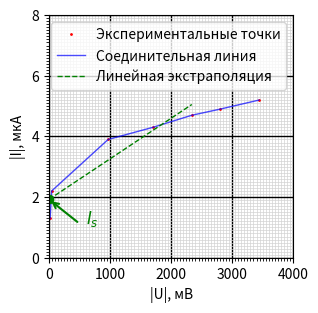

This figure's Python source:
import numpy as np
import matplotlib.pyplot as plt
from matplotlib.ticker import MultipleLocator, FixedLocator

# Данные для обратной ветви германиевого диода (модули)
U_ge_obr_mv = np.array([-18.4, -42.2, -968, -1700, -2340, -2800, -3440, -4280,
                        -5730, -8840, -7830, -8570, -9390, -11770, -13230])
I_ge_obr_mkA = np.array([-1.3, -2.2, -3.9, -4.3, -4.7, -4.9, -5.2, -5.6,
                         -6.2, -6.6, -7.0, -7.3, -7.6, -8.4, -8.9])

U_pos = -U_ge_obr_mv
I_pos = -I_ge_obr_mkA

# Ограничиваем диапазон, чтобы график имел размер 8x8 см при масштабе:
# 1 мм = 50 мВ по X, 1 мм = 0.1 мкА по Y
x_min, x_max = 0, 4000   # мВ → 80 мм = 8 см
y_min, y_max = 0, 8      # мкА → 80 мм = 8 см

# Размер в миллиметрах (он же диапазон, делённый на масштаб)
width_mm = (x_max - x_min) / 50   # 80 мм
height_mm = (y_max - y_min) / 0.1 # 80 мм

# Размер фигуры в дюймах (точно, без коэффициента)
fig_width = width_mm / 25.4   # 80 / 25.4 ≈ 3.15 дюйма
fig_height = height_mm / 25.4

fig, ax = plt.subplots(figsize=(fig_width, fig_height), dpi=300)
ax.set_xlim(x_min, x_max)
ax.set_ylim(y_min, y_max)

# Мелкие деления через 1 мм
ax.xaxis.set_minor_locator(MultipleLocator(50))    # 50 мВ = 1 мм
ax.yaxis.set_minor_locator(MultipleLocator(0.1))   # 0.1 мкА = 1 мм

# Крупные деления (подписанные) – через 1000 мВ по X и через 2 мкА по Y
x_ticks_major = [0, 1000, 2000, 3000, 4000]
y_ticks_major = [0, 2, 4, 6, 8]
ax.xaxis.set_major_locator(FixedLocator(x_ticks_major))
ax.yaxis.set_major_locator(FixedLocator(y_ticks_major))

# Сетка
ax.grid(True, which='minor', color='lightgray', linestyle='-', linewidth=0.5)
ax.grid(True, which='major', color='black', linestyle='-', linewidth=1)

# Подписи осей
ax.set_xlabel('|U|, мВ')
ax.set_ylabel('|I|, мкА')

# Отображаем только те точки, которые попадают в выбранный диапазон
mask = (U_pos <= x_max) & (I_pos <= y_max)
U_plot = U_pos[mask]
I_plot = I_pos[mask]

ax.plot(U_plot, I_plot, 'ro', markersize=1, label='Экспериментальные точки')
ax.plot(U_plot, I_plot, 'b-', linewidth=1, alpha=0.7, label='Соединительная линия')

# Определение Is по первым 5 точкам (все они влезают в диапазон)
coeffs = np.polyfit(U_pos[:5], I_pos[:5], 1)
I_s = coeffs[1]   # ток при U=0
U_line = np.linspace(0, U_pos[4], 20)
I_line = np.polyval(coeffs, U_line)
ax.plot(U_line, I_line, 'g--', linewidth=1, label='Линейная экстраполяция')
ax.plot(0, I_s, 'go', markersize=6)  # точка Is

# Стрелка и подпись Is (позиция подобрана под новый масштаб)
ax.annotate('', xy=(0, I_s), xytext=(500, I_s-0.8),
            arrowprops=dict(arrowstyle='->', color='green', lw=1.5))
ax.text(600, I_s-0.8, r'$I_s$', fontsize=12, color='green')

ax.legend(loc='upper right')
plt.savefig('Ge_reverse_8x8.png', dpi=300)
plt.show()
